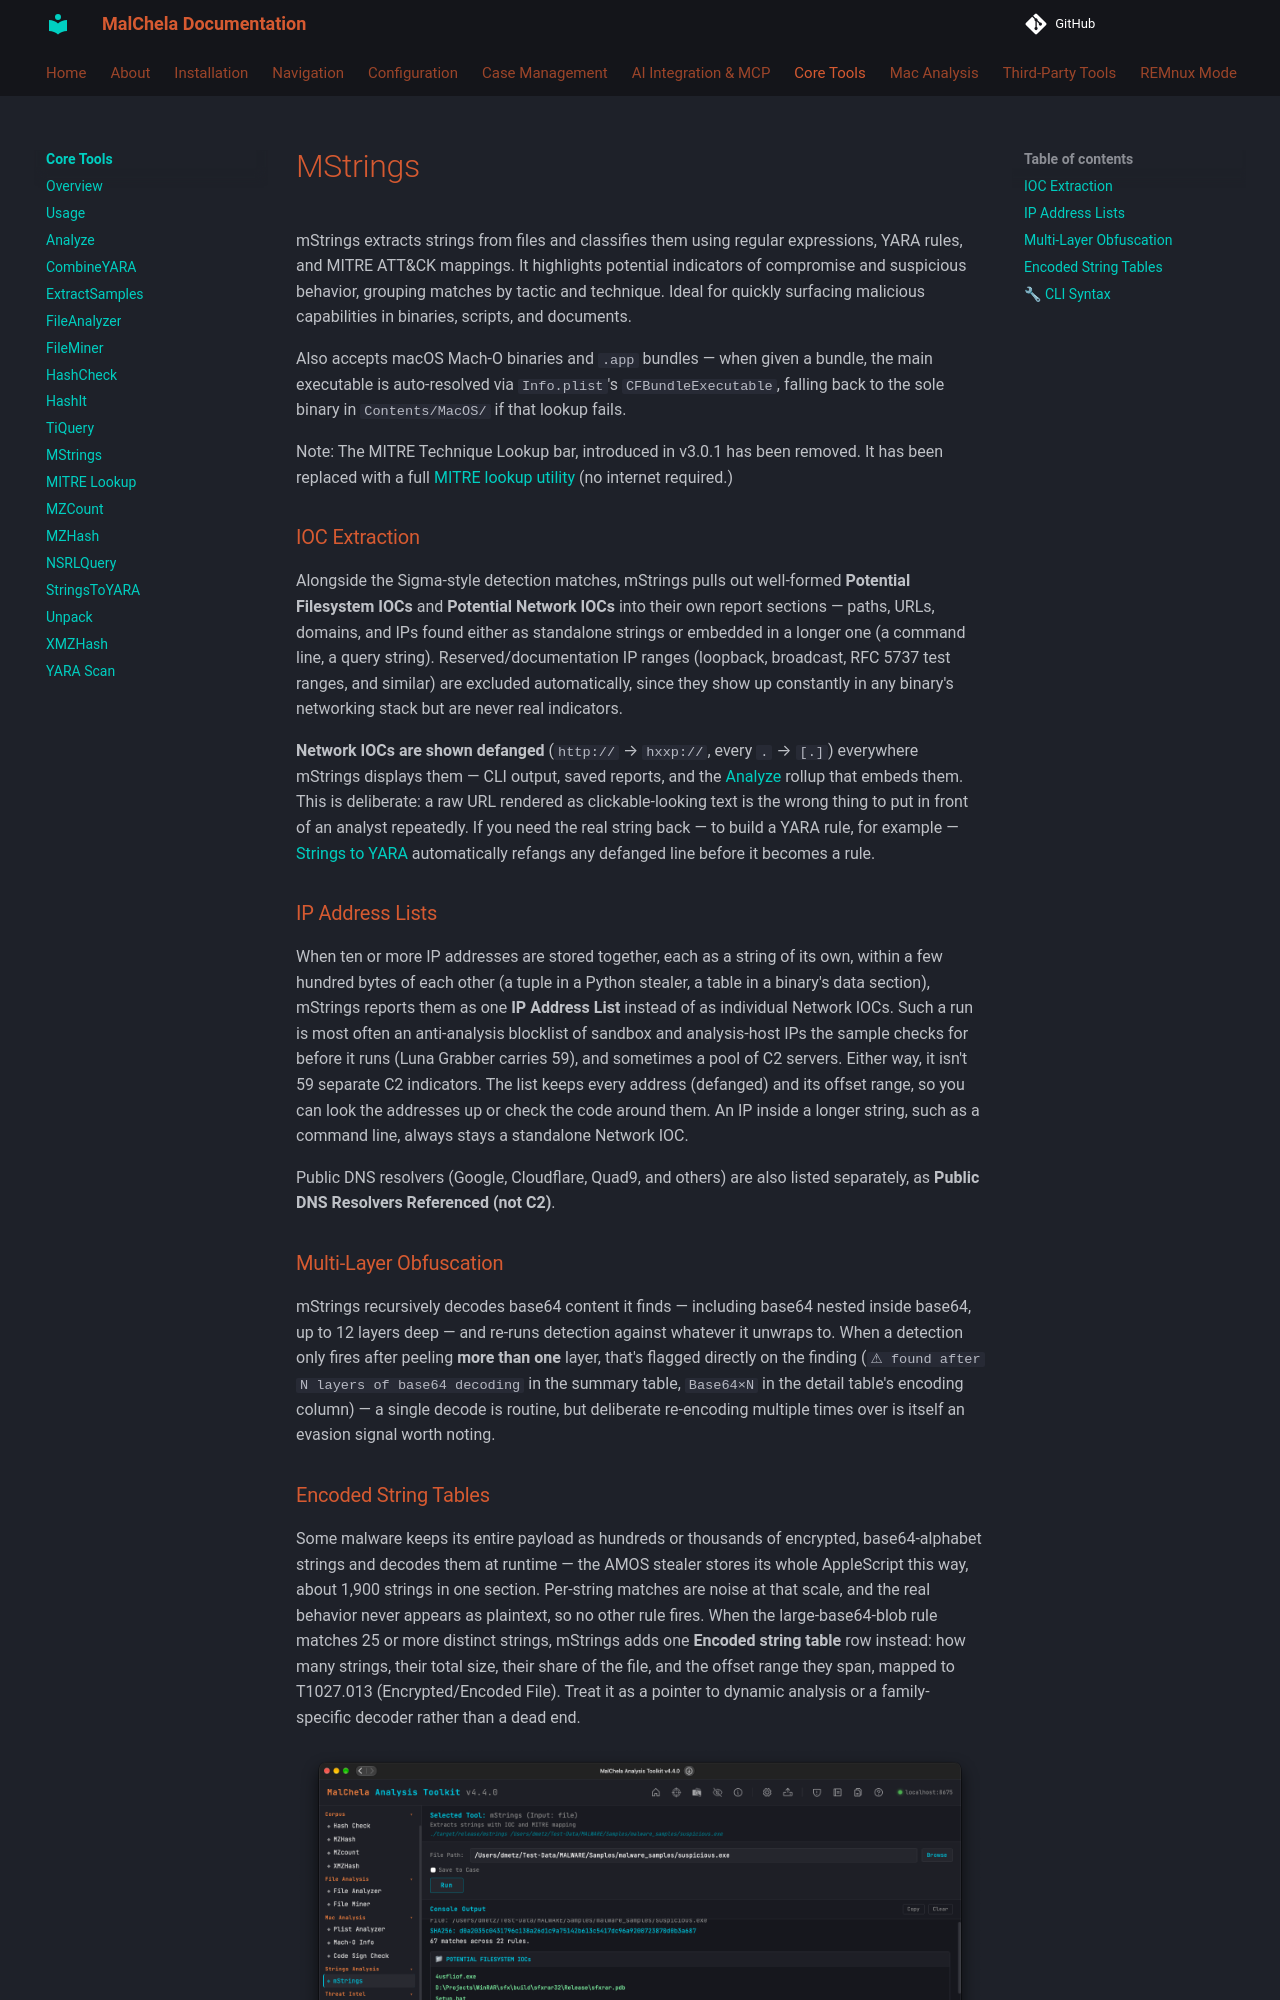

repository: dwmetz/MalChela · page: coretools/mstrings/index.html · generator: mkdocs

mStrings extracts strings from files and classifies them using regular expressions, YARA rules, and MITRE ATT&CK mappings. It highlights potential indicators of compromise and suspicious behavior, grouping matches by tactic and technique. Ideal for quickly surfacing malicious capabilities in binaries, scripts, and documents.

Also accepts macOS Mach-O binaries and `.app` bundles — when given a bundle, the main executable is auto-resolved via `Info.plist`'s `CFBundleExecutable`, falling back to the sole binary in `Contents/MacOS/` if that lookup fails.

Note: The MITRE Technique Lookup bar, introduced in v3.0.1 has been removed. It has been replaced with a full [MITRE lookup utility](mitre_lookup.md) (no internet required.)

### IOC Extraction

Alongside the Sigma-style detection matches, mStrings pulls out well-formed **Potential Filesystem IOCs** and **Potential Network IOCs** into their own report sections — paths, URLs, domains, and IPs found either as standalone strings or embedded in a longer one (a command line, a query string). Reserved/documentation IP ranges (loopback, broadcast, RFC 5737 test ranges, and similar) are excluded automatically, since they show up constantly in any binary's networking stack but are never real indicators.

**Network IOCs are shown defanged** (`http://` → `hxxp://`, every `.` → `[.]`) everywhere mStrings displays them — CLI output, saved reports, and the [Analyze](analyze.md) rollup that embeds them. This is deliberate: a raw URL rendered as clickable-looking text is the wrong thing to put in front of an analyst repeatedly. If you need the real string back — to build a YARA rule, for example — [Strings to YARA](strings_to_yara.md) automatically refangs any defanged line before it becomes a rule.

### IP Address Lists

When ten or more IP addresses are stored together, each as a string of its own, within a few hundred bytes of each other (a tuple in a Python stealer, a table in a binary's data section), mStrings reports them as one **IP Address List** instead of as individual Network IOCs.  Such a run is most often an anti-analysis blocklist of sandbox and analysis-host IPs the sample checks for before it runs (Luna Grabber carries 59), and sometimes a pool of C2 servers.  Either way, it isn't 59 separate C2 indicators.  The list keeps every address (defanged) and its offset range, so you can look the addresses up or check the code around them.  An IP inside a longer string, such as a command line, always stays a standalone Network IOC.

Public DNS resolvers (Google, Cloudflare, Quad9, and others) are also listed separately, as **Public DNS Resolvers Referenced (not C2)**.

### Multi-Layer Obfuscation

mStrings recursively decodes base64 content it finds — including base64 nested inside base64, up to 12 layers deep — and re-runs detection against whatever it unwraps to. When a detection only fires after peeling **more than one** layer, that's flagged directly on the finding (`⚠ found after N layers of base64 decoding` in the summary table, `Base64×N` in the detail table's encoding column) — a single decode is routine, but deliberate re-encoding multiple times over is itself an evasion signal worth noting.
